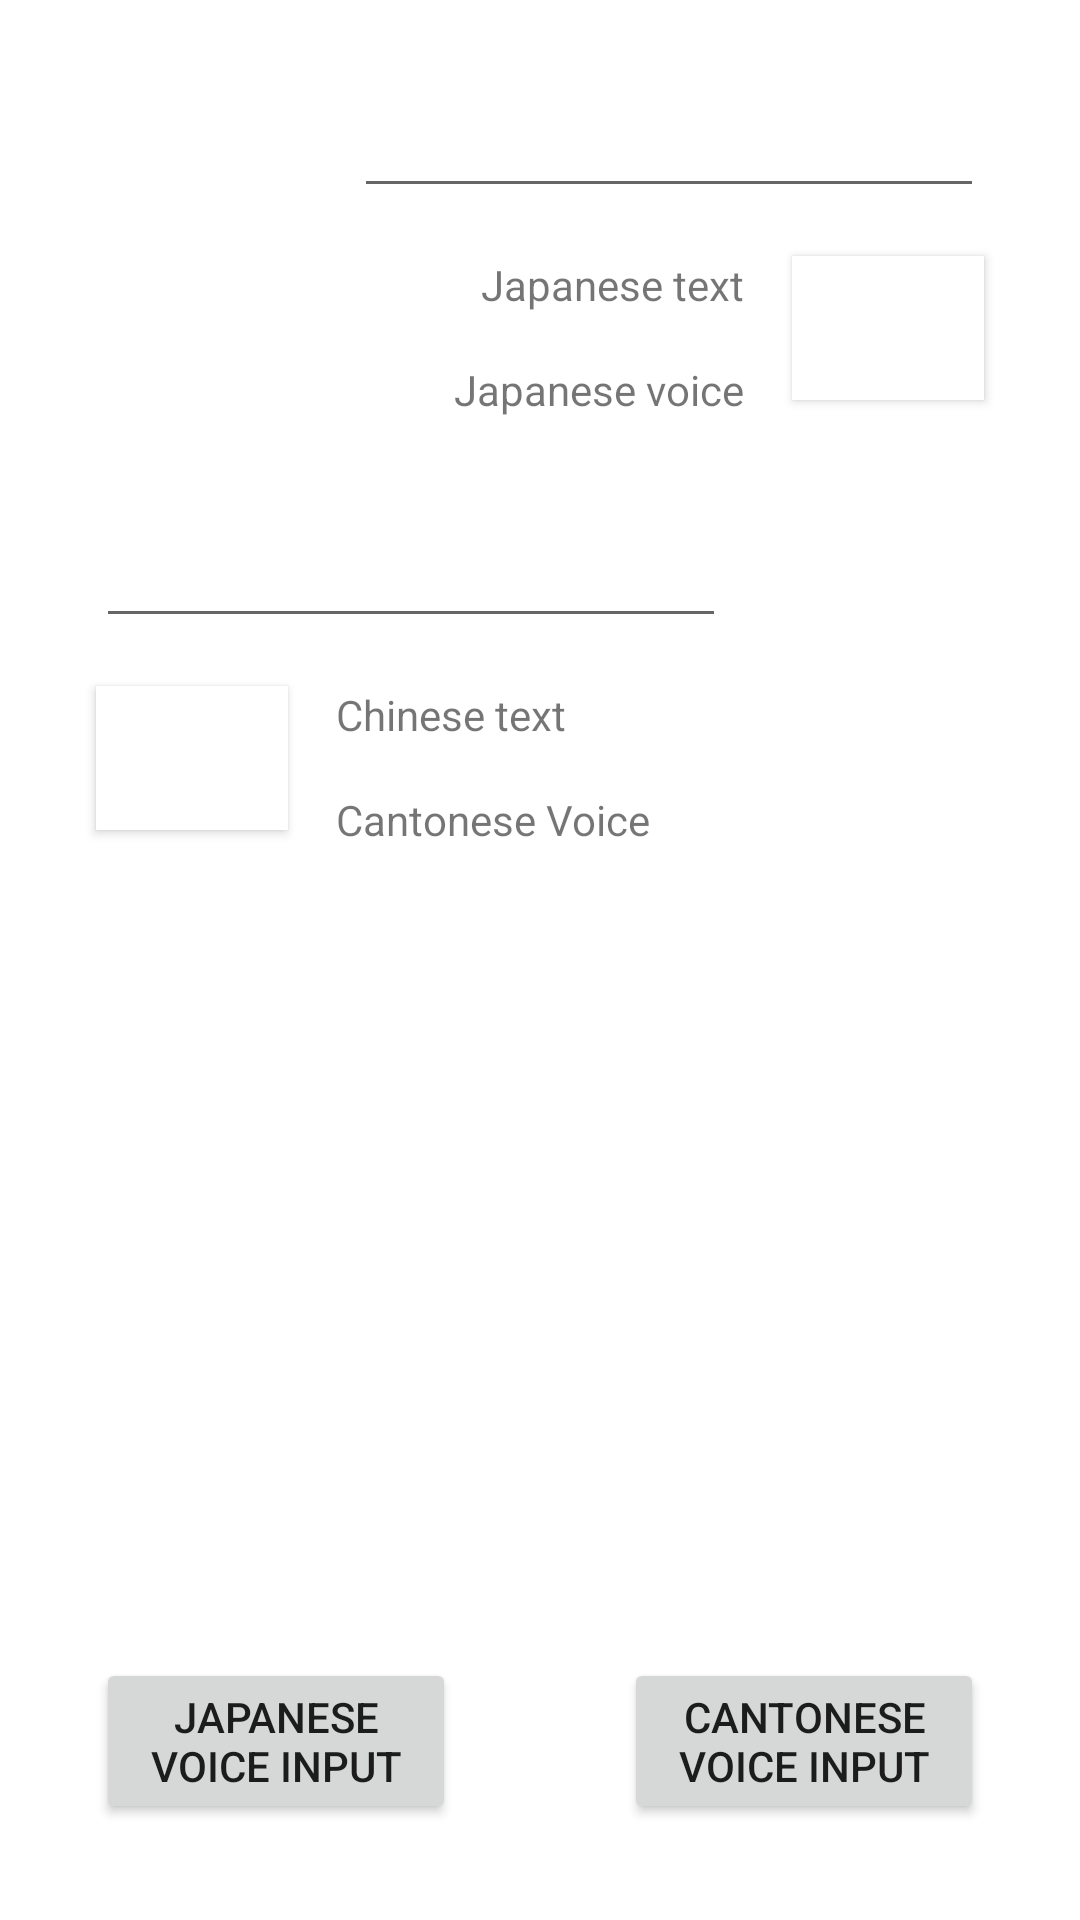

Produce the Android XML layout that renders to this screen, including the resource entries it uses.
<!-- AndroidManifest.xml: application theme Theme.TraPlus -->
<!-- res/layout/activity_voice_chat.xml -->
<?xml version="1.0" encoding="utf-8"?>
<androidx.constraintlayout.widget.ConstraintLayout xmlns:android="http://schemas.android.com/apk/res/android"
    xmlns:app="http://schemas.android.com/apk/res-auto"
    xmlns:tools="http://schemas.android.com/tools"
    android:layout_width="match_parent"
    android:layout_height="match_parent"
    tools:context=".voiceChat">

    <Button
        android:id="@+id/voiceBtnJP"
        android:layout_width="120dp"
        android:layout_height="wrap_content"
        android:layout_marginStart="32dp"
        android:layout_marginBottom="32dp"
        android:text="@string/voiceJPBtn"
        app:layout_constraintBottom_toBottomOf="parent"
        app:layout_constraintStart_toStartOf="parent" />

    <Button
        android:id="@+id/voiceBtnZH"
        android:layout_width="120dp"
        android:layout_height="wrap_content"
        android:layout_marginEnd="32dp"
        android:layout_marginBottom="32dp"
        android:text="@string/voiceZHBtn"
        app:layout_constraintBottom_toBottomOf="parent"
        app:layout_constraintEnd_toEndOf="parent" />

    <TextView
        android:id="@+id/textZh1"
        android:layout_width="wrap_content"
        android:layout_height="wrap_content"
        android:layout_marginTop="16dp"
        android:layout_marginEnd="16dp"
        android:text="Japanese text"
        app:layout_constraintEnd_toStartOf="@+id/voiceJP"
        app:layout_constraintTop_toBottomOf="@+id/editTextZH" />

    <TextView
        android:id="@+id/textZh2"
        android:layout_width="wrap_content"
        android:layout_height="wrap_content"
        android:layout_marginTop="16dp"
        android:layout_marginEnd="16dp"
        android:text="Japanese voice"
        app:layout_constraintEnd_toStartOf="@+id/voiceJP"
        app:layout_constraintTop_toBottomOf="@+id/textZh1" />

    <TextView
        android:id="@+id/textJp1"
        android:layout_width="wrap_content"
        android:layout_height="wrap_content"
        android:layout_marginStart="16dp"
        android:layout_marginTop="16dp"
        android:text="Chinese text"
        app:layout_constraintStart_toEndOf="@+id/voiceZH"
        app:layout_constraintTop_toBottomOf="@+id/editTextJP" />

    <TextView
        android:id="@+id/textJp2"
        android:layout_width="wrap_content"
        android:layout_height="wrap_content"
        android:layout_marginStart="16dp"
        android:layout_marginTop="16dp"
        android:text="Cantonese Voice"
        app:layout_constraintStart_toEndOf="@+id/voiceZH"
        app:layout_constraintTop_toBottomOf="@+id/textJp1" />

    <EditText
        android:id="@+id/editTextJP"
        android:layout_width="wrap_content"
        android:layout_height="wrap_content"
        android:layout_marginStart="32dp"
        android:layout_marginTop="32dp"
        android:ems="10"
        app:layout_constraintStart_toStartOf="parent"
        app:layout_constraintTop_toBottomOf="@+id/textZh2" />

    <EditText
        android:id="@+id/editTextZH"
        android:layout_width="wrap_content"
        android:layout_height="wrap_content"
        android:layout_marginTop="28dp"
        android:layout_marginEnd="32dp"
        android:ems="10"
        app:layout_constraintEnd_toEndOf="parent"
        app:layout_constraintTop_toTopOf="parent" />

    <Button
        android:id="@+id/voiceJP"
        android:layout_width="64dp"
        android:layout_height="0dp"
        android:layout_marginTop="16dp"
        android:layout_marginEnd="32dp"
        android:background="#FFFFFF"
        app:icon="@android:drawable/ic_lock_silent_mode_off"
        app:iconPadding="0dp"
        app:layout_constraintEnd_toEndOf="parent"
        app:layout_constraintTop_toBottomOf="@+id/editTextZH" />

    <Button
        android:id="@+id/voiceZH"
        android:layout_width="64dp"
        android:layout_height="0dp"
        android:layout_marginStart="32dp"
        android:layout_marginTop="16dp"
        android:background="#FFFFFF"
        app:icon="@android:drawable/ic_lock_silent_mode_off"
        app:iconPadding="0dp"
        app:layout_constraintStart_toStartOf="parent"
        app:layout_constraintTop_toBottomOf="@+id/editTextJP" />
</androidx.constraintlayout.widget.ConstraintLayout>
<!-- resources referenced by this layout -->
<resources>
  <string name="voiceJPBtn">Japanese Voice Input</string>
  <string name="voiceZHBtn">Cantonese Voice Input</string>
  <style name="Theme.TraPlus" parent="Theme.MaterialComponents.DayNight.DarkActionBar">
          
          <item name="colorPrimary">@color/t1</item>
          <item name="colorPrimaryVariant">@color/btn1</item>
          <item name="colorOnPrimary">@color/white</item>
          
          <item name="colorSecondary">@color/teal_200</item>
          <item name="colorSecondaryVariant">@color/teal_700</item>
          <item name="colorOnSecondary">@color/black</item>
          
          <item name="android:statusBarColor" tools:targetApi="l">?attr/colorPrimaryVariant</item>
          
  
      </style>
  <color name="t1">#B0CDCE</color>
  <color name="btn1">#718489</color>
  <color name="white">#FFFFFFFF</color>
  <color name="teal_200">#FF03DAC5</color>
  <color name="teal_700">#FF018786</color>
  <color name="black">#FF000000</color>
</resources>
